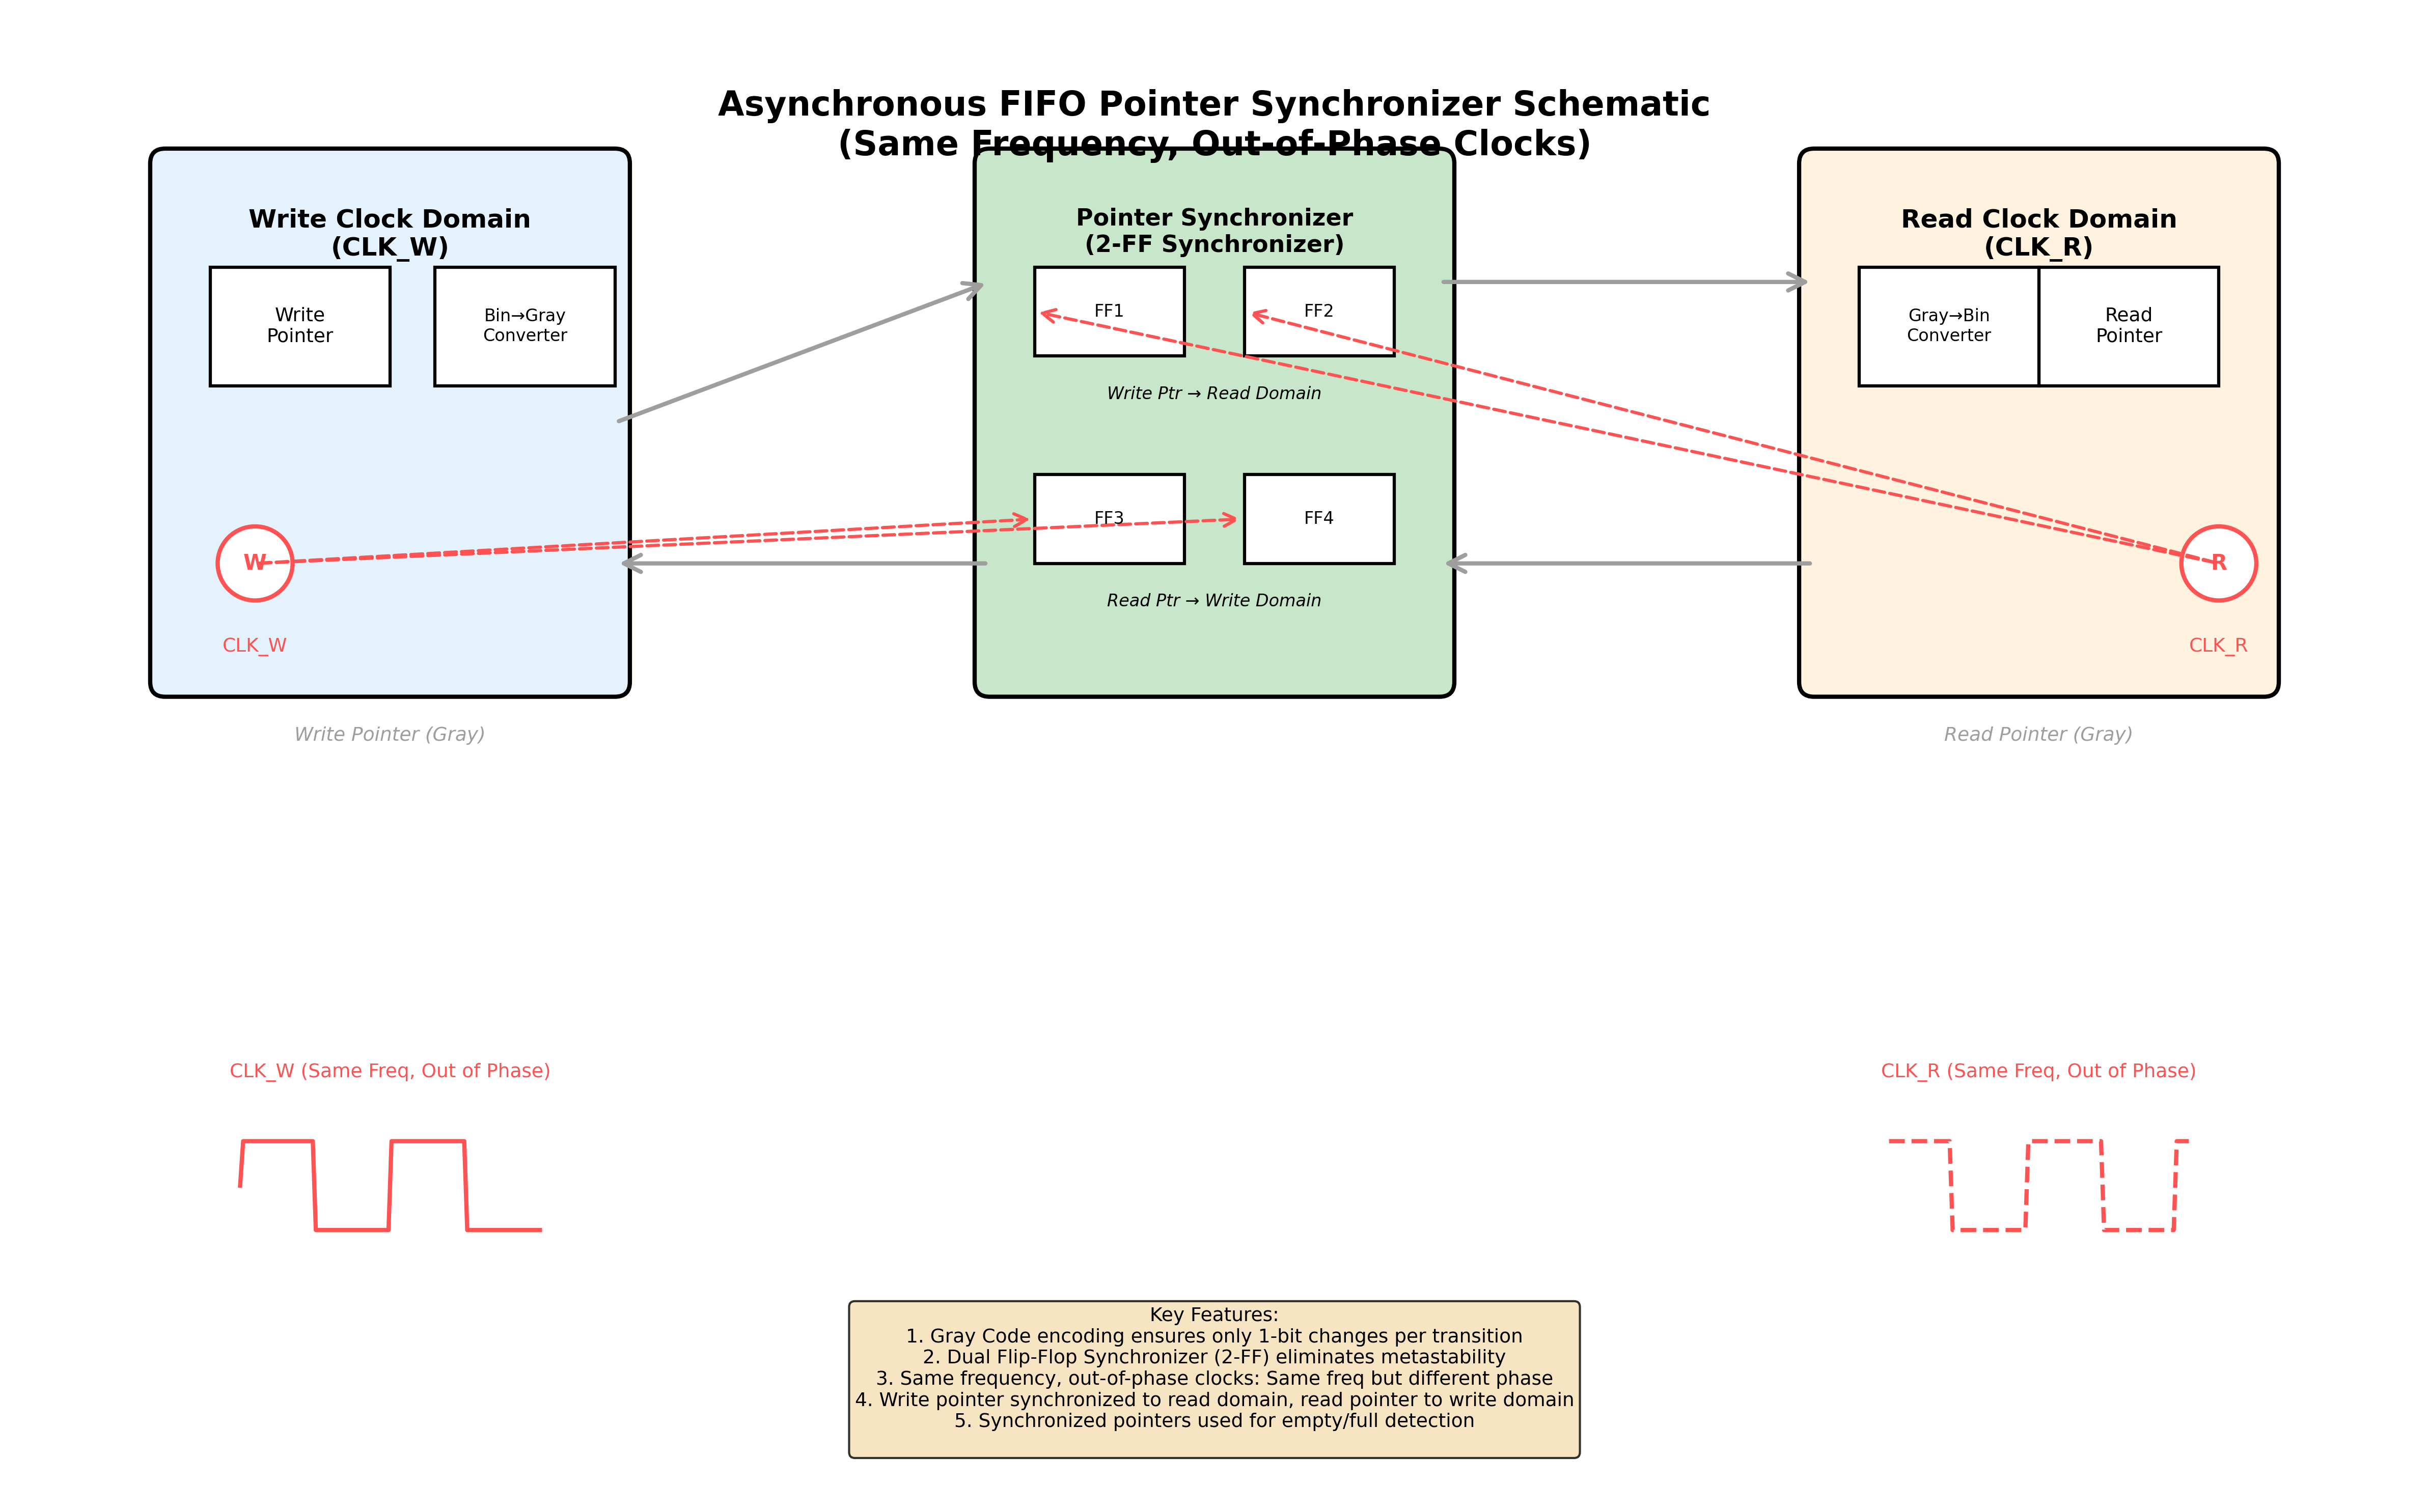

Generate this figure with Python:
#!/usr/bin/env python3
"""
Asynchronous FIFO Pointer Synchronizer Schematic Diagram
Assumes clocks are same frequency but out of phase
"""

import matplotlib.pyplot as plt
import matplotlib.patches as mpatches
from matplotlib.patches import FancyBboxPatch, FancyArrowPatch, Circle, Rectangle
import numpy as np

fig, ax = plt.subplots(1, 1, figsize=(16, 10))
ax.set_xlim(0, 16)
ax.set_ylim(0, 10)
ax.axis('off')

# Define colors
color_write_domain = '#E3F2FD'  # Light blue - Write clock domain
color_read_domain = '#FFF3E0'   # Light orange - Read clock domain
color_sync = '#C8E6C9'          # Light green - Synchronizer
color_clock = '#FF5252'         # Red - Clock signal
color_data = '#2196F3'          # Blue - Data signal
color_gray = '#9E9E9E'          # Gray - Gray code

# ========== Write Clock Domain (Left) ==========
write_x = 1
write_y = 5.5
write_width = 3
write_height = 3.5

write_box = FancyBboxPatch((write_x, write_y), write_width, write_height,
                           boxstyle="round,pad=0.1", 
                           facecolor=color_write_domain,
                           edgecolor='black', linewidth=2)
ax.add_patch(write_box)
ax.text(write_x + write_width/2, write_y + write_height - 0.3, 
        'Write Clock Domain\n(CLK_W)', 
        ha='center', va='top', fontsize=12, weight='bold')

# Write pointer counter
write_ptr_x = write_x + 0.3
write_ptr_y = write_y + 2
write_ptr_box = Rectangle((write_ptr_x, write_ptr_y), 1.2, 0.8,
                         facecolor='white', edgecolor='black', linewidth=1.5)
ax.add_patch(write_ptr_box)
ax.text(write_ptr_x + 0.6, write_ptr_y + 0.4, 'Write\nPointer', 
        ha='center', va='center', fontsize=9)

# Binary to Gray code converter
gray_conv_x = write_x + 1.8
gray_conv_y = write_y + 2
gray_conv_box = Rectangle((gray_conv_x, gray_conv_y), 1.2, 0.8,
                          facecolor='white', edgecolor='black', linewidth=1.5)
ax.add_patch(gray_conv_box)
ax.text(gray_conv_x + 0.6, gray_conv_y + 0.4, 'Bin→Gray\nConverter', 
        ha='center', va='center', fontsize=8)

# Write clock
write_clk_x = write_x + 0.3
write_clk_y = write_y + 0.5
write_clk_circle = Circle((write_clk_x + 0.3, write_clk_y + 0.3), 0.25,
                         facecolor='white', edgecolor=color_clock, linewidth=2)
ax.add_patch(write_clk_circle)
ax.text(write_clk_x + 0.3, write_clk_y + 0.3, 'W', ha='center', va='center', 
        fontsize=10, weight='bold', color=color_clock)
ax.text(write_clk_x + 0.3, write_clk_y - 0.2, 'CLK_W', ha='center', va='top', 
        fontsize=9, color=color_clock)

# Write pointer Gray code output
write_gray_x = write_x + write_width/2
write_gray_y = write_y - 0.3
ax.text(write_gray_x, write_gray_y, 'Write Pointer (Gray)', 
        ha='center', va='top', fontsize=9, style='italic', color=color_gray)

# ========== Read Clock Domain (Right) ==========
read_x = 12
read_y = 5.5
read_width = 3
read_height = 3.5

read_box = FancyBboxPatch((read_x, read_y), read_width, read_height,
                         boxstyle="round,pad=0.1", 
                         facecolor=color_read_domain,
                         edgecolor='black', linewidth=2)
ax.add_patch(read_box)
ax.text(read_x + read_width/2, read_y + read_height - 0.3, 
        'Read Clock Domain\n(CLK_R)', 
        ha='center', va='top', fontsize=12, weight='bold')

# Read pointer counter
read_ptr_x = read_x + 1.5
read_ptr_y = write_y + 2
read_ptr_box = Rectangle((read_ptr_x, read_ptr_y), 1.2, 0.8,
                        facecolor='white', edgecolor='black', linewidth=1.5)
ax.add_patch(read_ptr_box)
ax.text(read_ptr_x + 0.6, read_ptr_y + 0.4, 'Read\nPointer', 
        ha='center', va='center', fontsize=9)

# Gray code to binary converter
gray_conv_r_x = read_x + 0.3
gray_conv_r_y = write_y + 2
gray_conv_r_box = Rectangle((gray_conv_r_x, gray_conv_r_y), 1.2, 0.8,
                            facecolor='white', edgecolor='black', linewidth=1.5)
ax.add_patch(gray_conv_r_box)
ax.text(gray_conv_r_x + 0.6, gray_conv_r_y + 0.4, 'Gray→Bin\nConverter', 
        ha='center', va='center', fontsize=8)

# Read clock
read_clk_x = read_x + 2.4
read_clk_y = write_y + 0.5
read_clk_circle = Circle((read_clk_x + 0.3, read_clk_y + 0.3), 0.25,
                        facecolor='white', edgecolor=color_clock, linewidth=2)
ax.add_patch(read_clk_circle)
ax.text(read_clk_x + 0.3, read_clk_y + 0.3, 'R', ha='center', va='center', 
        fontsize=10, weight='bold', color=color_clock)
ax.text(read_clk_x + 0.3, read_clk_y - 0.2, 'CLK_R', ha='center', va='top', 
        fontsize=9, color=color_clock)

# Read pointer Gray code output
read_gray_x = read_x + read_width/2
read_gray_y = write_y - 0.3
ax.text(read_gray_x, read_gray_y, 'Read Pointer (Gray)', 
        ha='center', va='top', fontsize=9, style='italic', color=color_gray)

# ========== Synchronizer (Middle) ==========
sync_x = 6.5
sync_y = 5.5
sync_width = 3
sync_height = 3.5

sync_box = FancyBboxPatch((sync_x, sync_y), sync_width, sync_height,
                         boxstyle="round,pad=0.1", 
                         facecolor=color_sync,
                         edgecolor='black', linewidth=2)
ax.add_patch(sync_box)
ax.text(sync_x + sync_width/2, sync_y + sync_height - 0.3, 
        'Pointer Synchronizer\n(2-FF Synchronizer)', 
        ha='center', va='top', fontsize=11, weight='bold')

# Dual flip-flop synchronizer (Write pointer sync to read domain)
sync1_x = sync_x + 0.3
sync1_y = sync_y + 2.2
sync1_box = Rectangle((sync1_x, sync1_y), 1, 0.6,
                     facecolor='white', edgecolor='black', linewidth=1.5)
ax.add_patch(sync1_box)
ax.text(sync1_x + 0.5, sync1_y + 0.3, 'FF1', ha='center', va='center', fontsize=8)

sync2_x = sync_x + 1.7
sync2_y = sync_y + 2.2
sync2_box = Rectangle((sync2_x, sync2_y), 1, 0.6,
                     facecolor='white', edgecolor='black', linewidth=1.5)
ax.add_patch(sync2_box)
ax.text(sync2_x + 0.5, sync2_y + 0.3, 'FF2', ha='center', va='center', fontsize=8)

ax.text(sync_x + sync_width/2, sync1_y - 0.2, 'Write Ptr → Read Domain', 
        ha='center', va='top', fontsize=8, style='italic')

# Dual flip-flop synchronizer (Read pointer sync to write domain)
sync3_x = sync_x + 0.3
sync3_y = sync_y + 0.8
sync3_box = Rectangle((sync3_x, sync3_y), 1, 0.6,
                     facecolor='white', edgecolor='black', linewidth=1.5)
ax.add_patch(sync3_box)
ax.text(sync3_x + 0.5, sync3_y + 0.3, 'FF3', ha='center', va='center', fontsize=8)

sync4_x = sync_x + 1.7
sync4_y = sync_y + 0.8
sync4_box = Rectangle((sync4_x, sync4_y), 1, 0.6,
                     facecolor='white', edgecolor='black', linewidth=1.5)
ax.add_patch(sync4_box)
ax.text(sync4_x + 0.5, sync4_y + 0.3, 'FF4', ha='center', va='center', fontsize=8)

ax.text(sync_x + sync_width/2, sync3_y - 0.2, 'Read Ptr → Write Domain', 
        ha='center', va='top', fontsize=8, style='italic')

# ========== Arrow Connections ==========
# Write pointer to synchronizer
arrow1 = FancyArrowPatch((write_x + write_width, write_y + write_height/2),
                        (sync_x, sync_y + sync_height - 0.8),
                        arrowstyle='->', mutation_scale=20, 
                        linewidth=2, color=color_gray, zorder=1)
ax.add_patch(arrow1)

# Synchronizer to read clock domain
arrow2 = FancyArrowPatch((sync_x + sync_width, sync_y + sync_height - 0.8),
                        (read_x, read_y + read_height - 0.8),
                        arrowstyle='->', mutation_scale=20, 
                        linewidth=2, color=color_gray, zorder=1)
ax.add_patch(arrow2)

# Read pointer to synchronizer
arrow3 = FancyArrowPatch((read_x, read_y + 0.8),
                        (sync_x + sync_width, sync_y + 0.8),
                        arrowstyle='->', mutation_scale=20, 
                        linewidth=2, color=color_gray, zorder=1)
ax.add_patch(arrow3)

# Synchronizer to write clock domain
arrow4 = FancyArrowPatch((sync_x, read_y + 0.8),
                        (write_x + write_width, write_y + 0.8),
                        arrowstyle='->', mutation_scale=20, 
                        linewidth=2, color=color_gray, zorder=1)
ax.add_patch(arrow4)

# Clock signals to synchronizer
# Write clock to synchronizer FF3, FF4
arrow_clk_w1 = FancyArrowPatch((write_clk_x + 0.3, write_clk_y + 0.3),
                              (sync3_x, sync3_y + 0.3),
                              arrowstyle='->', mutation_scale=15, 
                              linewidth=1.5, color=color_clock, 
                              linestyle='--', zorder=1)
ax.add_patch(arrow_clk_w1)

arrow_clk_w2 = FancyArrowPatch((write_clk_x + 0.3, write_clk_y + 0.3),
                              (sync4_x, sync4_y + 0.3),
                              arrowstyle='->', mutation_scale=15, 
                              linewidth=1.5, color=color_clock, 
                              linestyle='--', zorder=1)
ax.add_patch(arrow_clk_w2)

# Read clock to synchronizer FF1, FF2
arrow_clk_r1 = FancyArrowPatch((read_clk_x + 0.3, read_clk_y + 0.3),
                              (sync1_x, sync1_y + 0.3),
                              arrowstyle='->', mutation_scale=15, 
                              linewidth=1.5, color=color_clock, 
                              linestyle='--', zorder=1)
ax.add_patch(arrow_clk_r1)

arrow_clk_r2 = FancyArrowPatch((read_clk_x + 0.3, read_clk_y + 0.3),
                              (sync2_x, sync2_y + 0.3),
                              arrowstyle='->', mutation_scale=15, 
                              linewidth=1.5, color=color_clock, 
                              linestyle='--', zorder=1)
ax.add_patch(arrow_clk_r2)

# ========== Clock Waveform Illustration (Bottom) ==========
wave_y = 1.5
wave_height = 1.2

# Write clock waveform
wave_w_x_start = write_x + 0.5
wave_w_x_end = write_x + write_width - 0.5
wave_w_period = (wave_w_x_end - wave_w_x_start) / 2
wave_w_points = 100
wave_w_x = np.linspace(wave_w_x_start, wave_w_x_end, wave_w_points)
wave_w_y = wave_y + wave_height/2 + wave_height/4 * np.sign(np.sin(2 * np.pi * 2 * (wave_w_x - wave_w_x_start) / (wave_w_x_end - wave_w_x_start)))
ax.plot(wave_w_x, wave_w_y, color=color_clock, linewidth=2)
ax.text(wave_w_x_start + (wave_w_x_end - wave_w_x_start)/2, wave_y + wave_height + 0.1,
        'CLK_W (Same Freq, Out of Phase)', ha='center', va='bottom', fontsize=9, color=color_clock)

# Read clock waveform (phase offset)
wave_r_x_start = read_x + 0.5
wave_r_x_end = read_x + read_width - 0.5
wave_r_period = (wave_r_x_end - wave_r_x_start) / 2
wave_r_points = 100
wave_r_x = np.linspace(wave_r_x_start, wave_r_x_end, wave_r_points)
# Phase offset about 30 degrees
phase_offset = np.pi / 6
wave_r_y = wave_y + wave_height/2 + wave_height/4 * np.sign(np.sin(2 * np.pi * 2 * (wave_r_x - wave_r_x_start) / (wave_r_x_end - wave_r_x_start) + phase_offset))
ax.plot(wave_r_x, wave_r_y, color=color_clock, linewidth=2, linestyle='--')
ax.text(wave_r_x_start + (wave_r_x_end - wave_r_x_start)/2, wave_y + wave_height + 0.1,
        'CLK_R (Same Freq, Out of Phase)', ha='center', va='bottom', fontsize=9, color=color_clock)

# ========== Key Features Text ==========
info_text = """Key Features:
1. Gray Code encoding ensures only 1-bit changes per transition
2. Dual Flip-Flop Synchronizer (2-FF) eliminates metastability
3. Same frequency, out-of-phase clocks: Same freq but different phase
4. Write pointer synchronized to read domain, read pointer to write domain
5. Synchronized pointers used for empty/full detection
"""

ax.text(8, 0.3, info_text, ha='center', va='bottom', fontsize=9,
        bbox=dict(boxstyle='round', facecolor='wheat', alpha=0.8))

# Title
ax.text(8, 9.5, 'Asynchronous FIFO Pointer Synchronizer Schematic\n(Same Frequency, Out-of-Phase Clocks)', 
        ha='center', va='top', fontsize=16, weight='bold')

plt.tight_layout()
plt.savefig('/workspace/async_fifo_pointer_sync_diagram_en.png', dpi=300, bbox_inches='tight')
plt.savefig('/workspace/async_fifo_pointer_sync_diagram_en.pdf', bbox_inches='tight')
print("Diagram generated: async_fifo_pointer_sync_diagram_en.png and .pdf")
